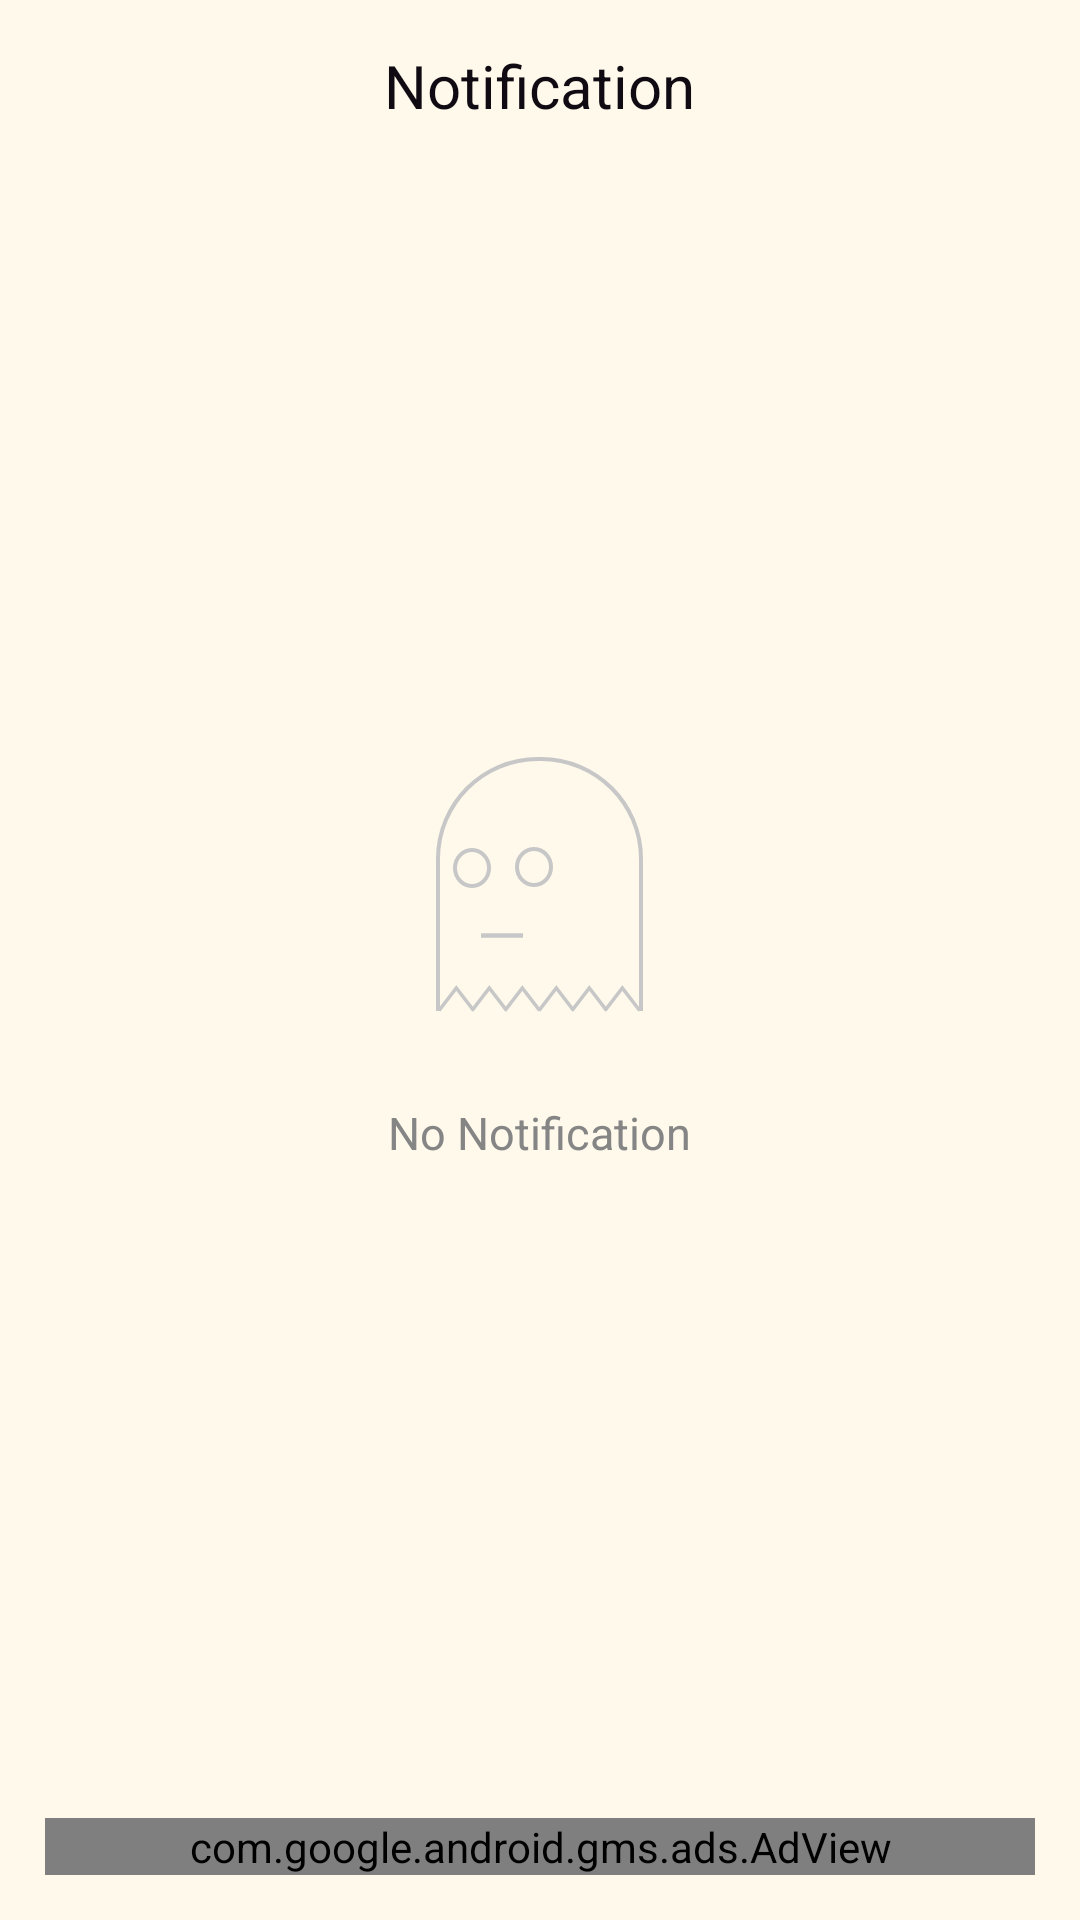

Reconstruct the res/layout file that produces this screen, plus the resources it refers to.
<!-- AndroidManifest.xml: application theme AppTheme -->
<!-- res/layout/fragment_notification.xml -->
<?xml version="1.0" encoding="utf-8"?>
<RelativeLayout xmlns:android="http://schemas.android.com/apk/res/android"
    android:layout_width="match_parent"
    android:layout_height="match_parent"
    xmlns:tools="http://schemas.android.com/tools"
    android:padding="15dp"
    tools:context=".Fragment.Notification"
    android:background="@color/colorWhite">

    <TextView
        android:layout_width="wrap_content"
        android:layout_height="wrap_content"
        android:layout_centerHorizontal="true"
        android:text="Notification"
        android:id="@+id/title"
        android:textSize="20sp"
        android:textColor="@color/colorBlack"/>

    <ListView
        android:layout_width="match_parent"
        android:layout_height="wrap_content"
        android:id="@+id/list"
        android:scrollbars="none"
        android:layout_marginTop="50dp"/>

    <LinearLayout
        android:layout_width="match_parent"
        android:orientation="vertical"
        android:layout_centerInParent="true"
        android:id="@+id/empty"
        android:gravity="center_horizontal"
        android:layout_height="wrap_content">
        <ImageView
            android:layout_width="69dp"
            android:layout_height="85dp"
            android:background="@drawable/ic_noresult"
            />
        <TextView
            android:layout_width="wrap_content"
            android:layout_height="wrap_content"
            android:textSize="15sp"
            android:textColor="@color/colorGrey"
            android:layout_marginTop="30dp"
            android:text="No Notification"/>
    </LinearLayout>
    <com.google.android.gms.ads.AdView
        xmlns:ads="http://schemas.android.com/apk/res-auto"
        android:id="@+id/adView"
        android:layout_width="match_parent"
        android:layout_height="wrap_content"
        android:layout_gravity="bottom"
        android:layout_marginTop="30dp"
        android:layout_centerHorizontal="true"
        android:layout_alignParentBottom="true"
        ads:adSize="BANNER"
        ads:adUnitId="@string/banner_ads">
    </com.google.android.gms.ads.AdView>

</RelativeLayout>
<!-- resources referenced by this layout -->
<resources>
  <color name="colorBlack">#100B12</color>
  <color name="colorGrey">#858585</color>
  <color name="colorWhite">#FFF9EC</color>
  <!-- drawable ic_noresult: vector/xml drawable (drawable, 2131 chars, omitted) -->
  <string name="banner_ads">ca-app-pub-3940256099942544/6300978111</string>
  <style name="AppTheme" parent="Theme.AppCompat.Light.NoActionBar">
          
          <item name="colorPrimary">@color/colorPrimary</item>
          <item name="colorPrimaryDark">@color/colorPrimaryDark</item>
          <item name="colorAccent">@color/colorAccent</item>
      </style>
  <color name="colorPrimary">#ffffff</color>
  <color name="colorPrimaryDark">#000000</color>
  <color name="colorAccent">#000000</color>
</resources>
